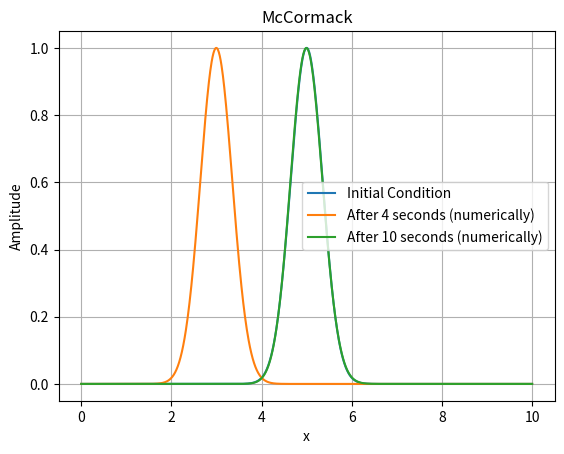

Write Python code to recreate this figure.
import numpy as np
import matplotlib.pyplot as plt


def predictor(u, c):    # FTFS Method
    v = np.copy(u)
    v[:-1] = u[:-1] - c * (u[1:] - u[:-1])
    v[-1] = u[-1] - c * (u[0] - u[-1])
    return v


def corrector(u, u_prev, c):    # BTBS Method
    v = np.copy(u)
    v[0] = ((u_prev[0] + u[0]) / 2) - (c / 2) * (u[0] - u[-1])
    v[1:] = ((u_prev[1:] + u[1:]) / 2) - (c / 2) * (u[1:] - u[:-1])
    return v


def MacCormack(u, c):
    u_prev = np.copy(u)
    u_predicted = predictor(u, c)
    u_corrected = corrector(u_predicted, u_prev, c)
    return u_corrected


# Define the grid parameters
L = 10.0  # Length of the domain in the x direction
Δx = 0.01  # Grid spacing in the x direction
Nx = int(L / Δx)  # Number of grid points in the x direction
c = 0.5  # Courant Numbers

# Define the physical parameters
α = 2  # Speed of Propagataion

# Define the simulation parameters
sim_time = 4  # Total simulation time
Δt = round(c * Δx / α, 4)  # time step size
num_time_step = int(sim_time / Δt)  # Number of time steps

# Define the initial condition
x_values = np.linspace(0, L, Nx)
u = np.exp(-4 * (x_values - 5) ** 2)
# Plot the initial condition
plt.plot(x_values, u, label="Initial Condition")

# Run the simulation
for j in range(num_time_step):
    u = MacCormack(u, c)

# Numerical
plt.plot(x_values, u, label="After {} seconds (numerically)".format(sim_time))

# Define the simulation parameters
sim_time_2 = 6  # Total simulation time
num_time_step_2 = int(sim_time_2 / Δt)  # Number of time steps

# Run the simulation
for j in range(num_time_step_2):
    u = MacCormack(u, c)

# Numerical
plt.plot(x_values, u, label="After {} seconds (numerically)".format(sim_time + sim_time_2))

plt.xlabel("x")
plt.ylabel("Amplitude")
plt.title("McCormack")
plt.legend()
plt.grid()
plt.show()
